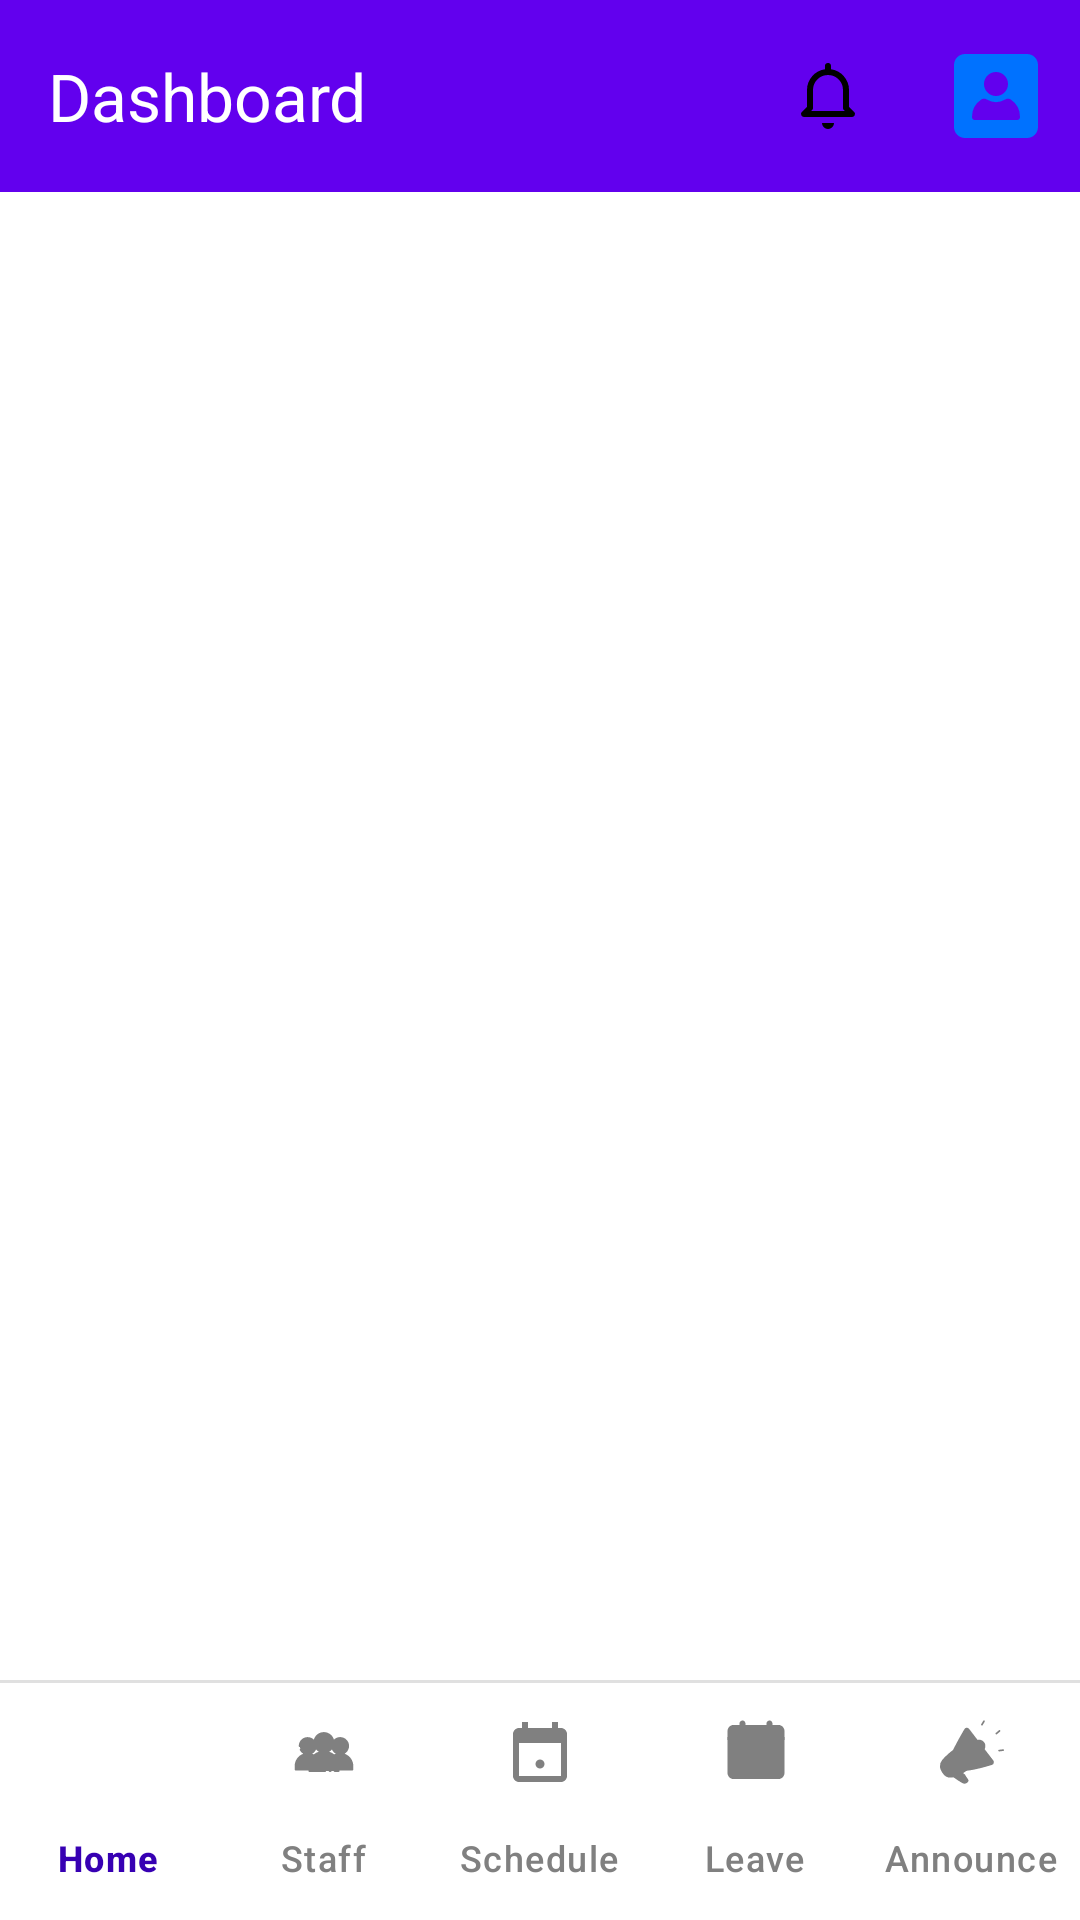

The Android layout XML behind this screen, and the referenced resources:
<!-- AndroidManifest.xml: application theme AppTheme -->
<!-- res/layout/activity_admin_dashboard.xml -->
<?xml version="1.0" encoding="utf-8"?>
<RelativeLayout
    xmlns:android="http://schemas.android.com/apk/res/android"
    xmlns:app="http://schemas.android.com/apk/res-auto"
    xmlns:tools="http://schemas.android.com/tools"
    android:layout_width="match_parent"
    android:layout_height="match_parent"
    android:background="@android:color/white"
    android:fitsSystemWindows="true"
    tools:context=".admin.AdminDashboardActivity">

    
<com.google.android.material.appbar.MaterialToolbar
android:id="@+id/toolbar"
android:layout_width="match_parent"
android:layout_height="?attr/actionBarSize"
android:background="@color/my_app_primary"
app:title="Dashboard"
app:titleTextColor="@android:color/white"
app:menu="@menu/dashboard_toolbar_menu"/>

    
<FrameLayout
android:id="@+id/fragment_container"
android:layout_width="match_parent"
android:layout_height="match_parent"
android:layout_below="@id/toolbar"
android:layout_above="@id/bottom_navigation"/>

    
<com.google.android.material.bottomnavigation.BottomNavigationView
android:id="@+id/bottom_navigation"
android:layout_width="match_parent"
android:layout_height="wrap_content"
android:layout_alignParentBottom="true"
android:background="@drawable/bottom_nav_background"
app:itemIconTint="@color/bottom_nav_icon_color"
app:itemTextColor="@color/bottom_nav_icon_color"
app:labelVisibilityMode="labeled"
app:menu="@menu/admin_bottom_nav_menu" />

    </RelativeLayout>
<!-- resources referenced by this layout -->
<resources>
  <color name="my_app_primary" tools:ignore="DuplicateDefinition">#6200EE</color>
  <!-- drawable bottom_nav_background (drawable) -->
  <?xml version="1.0" encoding="utf-8"?>
  <layer-list xmlns:android="http://schemas.android.com/apk/res/android">
      
      <item
          android:left="-2dp"
          android:right="-2dp"
          android:bottom="-2dp">
          <shape>
              <solid android:color="@android:color/transparent" />
              <stroke
                  android:width="1dp"
                  android:color="#E0E0E0" /> 
          </shape>
      </item>
      
      <item
          android:top="1dp">
          <shape>
              <solid android:color="@android:color/white" />
          </shape>
      </item>
  </layer-list>
  <style name="AppTheme" parent="Theme.Material3.Light.NoActionBar">
  
          
          <item name="colorPrimary">@color/my_app_primary</item>
          <item name="colorPrimaryContainer">@color/my_app_primary</item>
          <item name="colorOnPrimary">@android:color/white</item>
  
          
          <item name="android:statusBarColor">@color/my_app_primary</item>
          <item name="android:windowLightStatusBar">false</item>
  
          
          <item name="android:windowBackground">@android:color/white</item>
      </style>
</resources>
